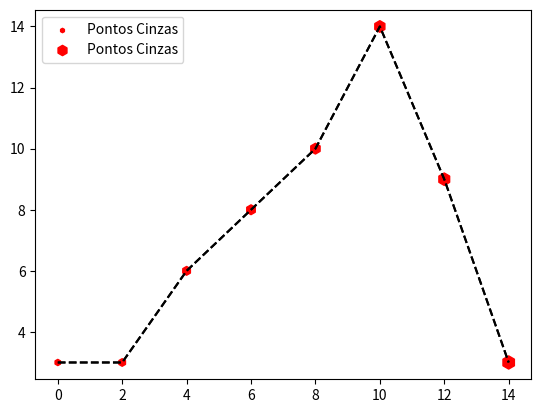

The script that saved this image:
import matplotlib.pyplot as plt


x1 = [1,3,5,7,9,11,13,15]
y1 = [1,5,2,6,2,4,5,4]

x2 = [0,2,4,6,8,10,12,14]
y2 = [3,3,6,8,10,14,9,3]


plt.scatter(x2,y2, label = "Pontos Cinzas", color = 'r', marker = "h", s=10)
plt.plot(x2,y2, color = 'k', linestyle="--")
plt.legend()
plt.show()



z = [20,30,40,50,60,70,80,90]

plt.scatter(x2,y2, label = "Pontos Cinzas", color = 'r', marker = "h", s=z)
plt.plot(x2,y2, color = 'k', linestyle="--")
plt.legend()
plt.show()


# z = Represeta do tamanho do plot (Definido por uma lista)
